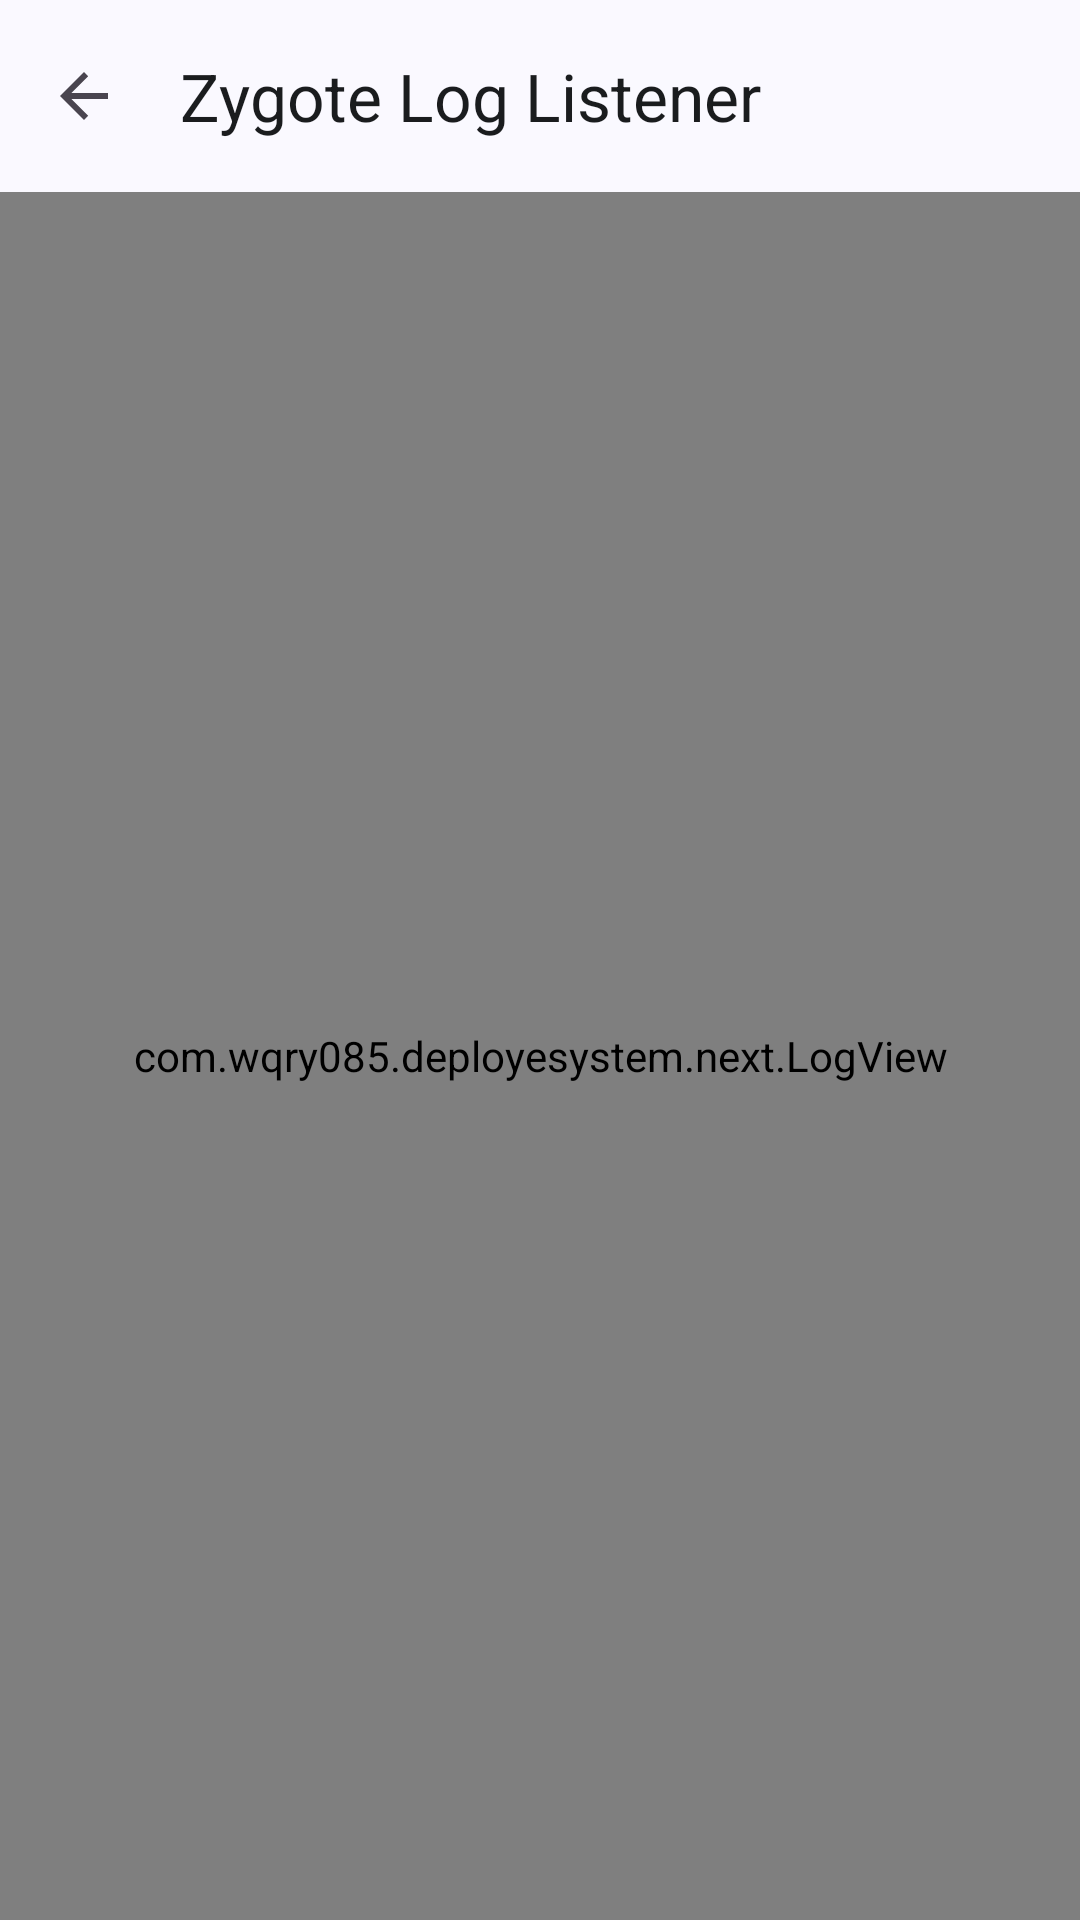

The Android layout XML behind this screen, and the referenced resources:
<!-- AndroidManifest.xml: application theme AppTheme -->
<!-- res/layout/activity_help.xml -->
<?xml version="1.0" encoding="utf-8"?>
<LinearLayout xmlns:android="http://schemas.android.com/apk/res/android"
    xmlns:app="http://schemas.android.com/apk/res-auto"
    android:layout_width="match_parent"
    android:layout_height="match_parent"
    android:orientation="vertical"
    android:background="?android:attr/colorBackground">

    <com.google.android.material.appbar.AppBarLayout
        android:layout_width="match_parent"
        android:layout_height="wrap_content"
        android:background="?attr/colorSurface"
        app:elevation="0dp">

        <com.google.android.material.appbar.MaterialToolbar
            android:id="@+id/toolbar"
            android:layout_width="match_parent"
            android:layout_height="?attr/actionBarSize"
            app:navigationIcon="?attr/homeAsUpIndicator"
            app:popupTheme="@style/AppPopupTheme"
            app:title="@string/menu_zygote_log"
            app:titleTextColor="?attr/colorOnSurface">

            <ImageButton
                android:id="@+id/btn_export_log"
                android:layout_width="48dp"
                android:layout_height="48dp"
                android:layout_gravity="end|center_vertical"
                android:background="?attr/selectableItemBackgroundBorderless"
                android:contentDescription="@string/menu_settings"
                android:padding="12dp"
                android:src="@drawable/ic_share"
                app:tint="?attr/colorOnSurface" />
        </com.google.android.material.appbar.MaterialToolbar>
    </com.google.android.material.appbar.AppBarLayout>

    <com.wqry085.deployesystem.next.LogView
        android:id="@+id/zygotelog"
        android:layout_width="match_parent"
        android:layout_height="0dp"
        android:layout_weight="1"/>
</LinearLayout>
<!-- resources referenced by this layout -->
<resources>
  <string name="menu_settings">Settings</string>
  <string name="menu_zygote_log">Zygote Log Listener</string>
  <style name="AppPopupTheme" parent="ThemeOverlay.Material3.Light">
          <item name="android:popupBackground">@drawable/bg_popup_rounded</item>
      </style>
  <style name="AppTheme" parent="Base.AppTheme">
          <item name="materialAlertDialogTheme">@style/AppAlertDialog</item>
          <item name="android:windowBackground">?android:attr/colorBackground</item>
          <item name="actionBarPopupTheme">@style/AppPopupTheme</item>
          <item name="popupTheme">@style/AppPopupTheme</item>
          <item name="android:popupMenuStyle">@style/AppPopupTheme</item>
      </style>
  <!-- drawable bg_popup_rounded (drawable) -->
  <?xml version="1.0" encoding="utf-8"?>
  <shape xmlns:android="http://schemas.android.com/apk/res/android"
      android:shape="rectangle">
      <solid android:color="#FFFFFF" />
      <corners android:radius="16dp" />
      <padding
          android:left="4dp"
          android:top="4dp"
          android:right="4dp"
          android:bottom="4dp" />
  </shape>
  <style name="AppAlertDialog" parent="ThemeOverlay.Material3.MaterialAlertDialog">
          <item name="shapeAppearanceOverlay">@style/AppDialogShape</item>
      </style>
  <color name="md_theme_light_primary">#0054D6</color>
  <color name="md_theme_light_onPrimary">#FFFFFF</color>
  <color name="md_theme_light_primaryContainer">#DCE3FF</color>
  <color name="md_theme_light_onPrimaryContainer">#00164A</color>
  <color name="md_theme_light_secondary">#575E71</color>
  <color name="md_theme_light_onSecondary">#FFFFFF</color>
  <color name="md_theme_light_secondaryContainer">#DBE2F9</color>
  <color name="md_theme_light_onSecondaryContainer">#141B2C</color>
  <color name="md_theme_light_tertiary">#705575</color>
  <color name="md_theme_light_onTertiary">#FFFFFF</color>
  <color name="md_theme_light_tertiaryContainer">#FAD8FC</color>
  <color name="md_theme_light_onTertiaryContainer">#28122E</color>
  <color name="md_theme_light_error">#BA1A1A</color>
  <color name="md_theme_light_onError">#FFFFFF</color>
  <color name="md_theme_light_errorContainer">#FFDAD6</color>
  <color name="md_theme_light_onErrorContainer">#410002</color>
  <color name="md_theme_light_background">#FAF9FF</color>
  <color name="md_theme_light_onBackground">#1A1C1E</color>
  <color name="md_theme_light_surface">#FAF9FF</color>
  <color name="md_theme_light_onSurface">#1A1C1E</color>
  <color name="md_theme_light_surfaceVariant">#E1E2EC</color>
  <color name="md_theme_light_onSurfaceVariant">#44464F</color>
  <color name="md_theme_light_outline">#75777F</color>
  <color name="md_theme_light_outlineVariant">#C5C6D0</color>
  <style name="AppDialogShape" parent="ShapeAppearance.Material3.Corner.Large">
          <item name="cornerFamily">rounded</item>
          <item name="cornerSize">28dp</item>
      </style>
</resources>
